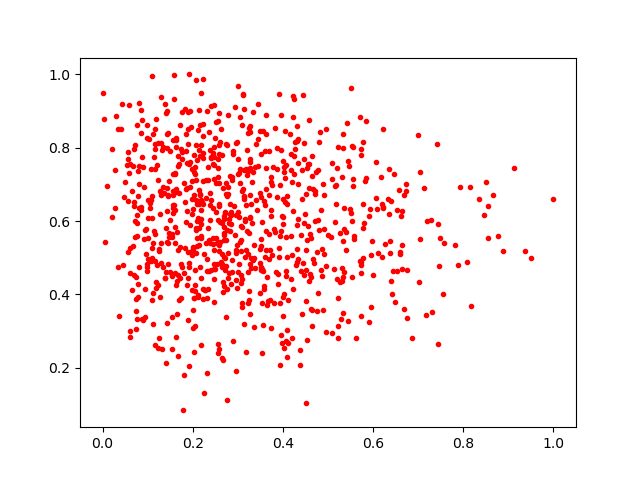

The file beside this chart, header and first rows:
0.34494308, 0.7516142
0.1245, 0.523
0.2649, 0.5105
0.937, 0.5196
0.2077, 0.808
0.6009, 0.4536
0.2194, 0.8075
0.6274, 0.5372
0.8769, 0.5601
0.4187, 0.74
0.2342, 0.7115
0.4592, 0.5654
0.09896, 0.4739
0.321, 0.7942
0.2572, 0.8081
0.3387, 0.4709
0.3522, 0.5507
0.361, 0.7911
0.2479, 0.801
0.5553, 0.8011
0.3332, 0.7327
0.4345, 0.823
0.3697, 0.6716
0.1603, 0.7293
0.07955, 0.6692
0.1434, 0.6897
0.07239, 0.5992
0.3291, 0.5
0.6689, 0.3599
0.3768, 0.6987
0.1439, 0.6276
0.3625, 0.5222
0.1731, 0.3904
0.3523, 0.7817
0.1104, 0.6678
0.1278, 0.6828
0.446, 0.5947
0.2172, 0.675
0.4008, 0.5919
0.1378, 0.4454
0.4077, 0.2729
0.7461, 0.4778
0.06916, 0.6407
0.3352, 0.5354
0.3279, 0.7599
0.5067, 0.5559
0.3945, 0.559
0.3564, 0.4634
0.2767, 0.4138
0.06946, 0.4526
0.08615, 0.6395
0.3064, 0.5181
0.3308, 0.7058
0.4664, 0.6866
0.2527, 0.5399
0.2165, 0.7789
0.2241, 0.1318
0.5775, 0.6463
0.2975, 0.8151
0.1477, 0.558
0.7424, 0.8104
... 803 more rows
